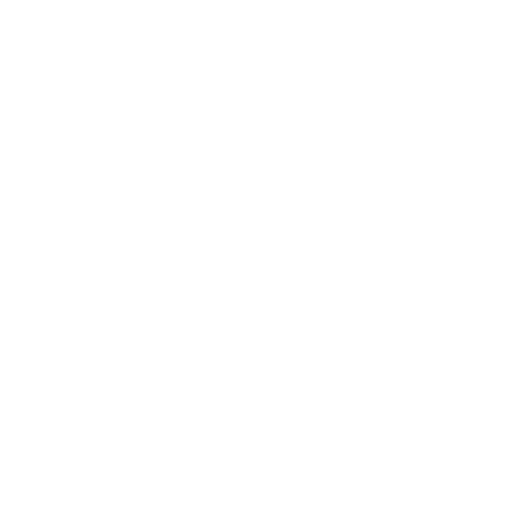
t = 0.00 s
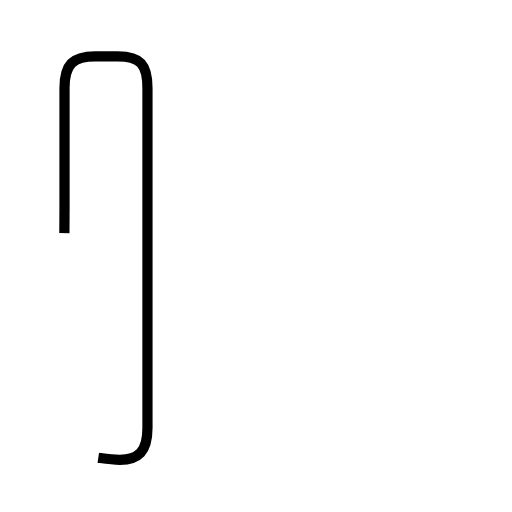
t = 1.99 s
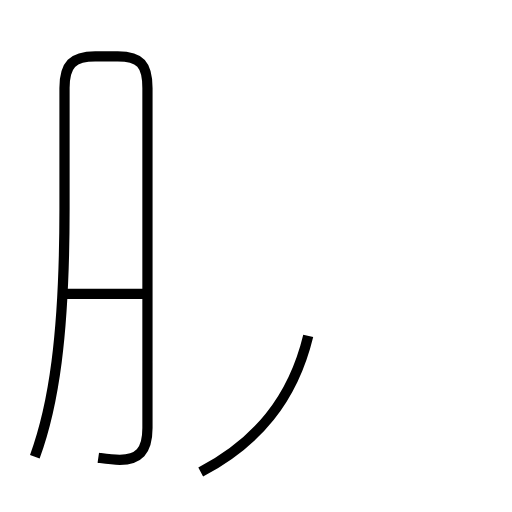
t = 3.44 s
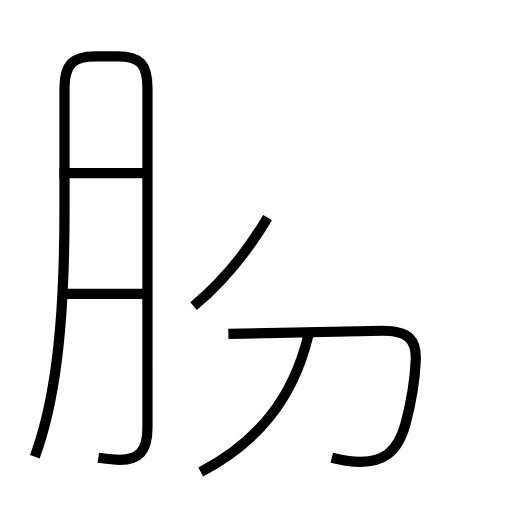
t = 5.10 s
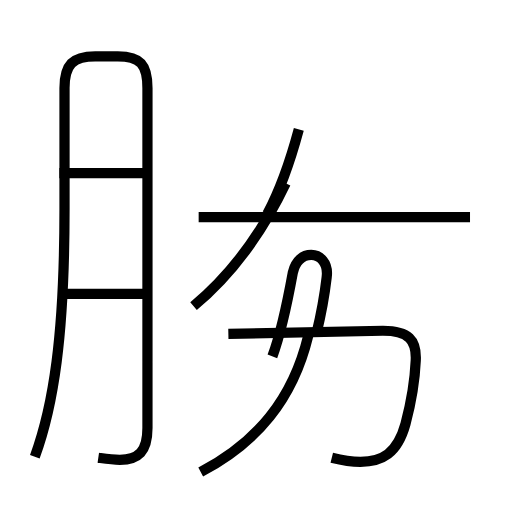
t = 6.86 s
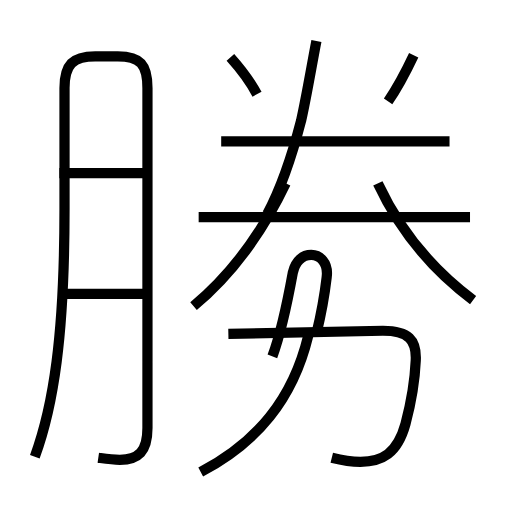
t = 8.53 s

The animated SVG that drew these frames (rendered in a browser with its animation timeline set to each time). Animation: 13 SMIL elements (animate=13); one cycle of 8.53 s.

<?xml version='1.0' encoding='utf-8'?>
<svg viewBox="0.0 -6.0 50.0 50.0" version="1.1" xmlns="http://www.w3.org/2000/svg"><rect x="-1000" y="-1000" width="2000" height="2000" stroke="white" fill="white" /><g style="fill:none;stroke:#000000;stroke-width:1"><path d="M 9.6 0.7 C 10.3 0.8 10.9 0.9 11.7 0.9 C 13.5 0.9 14.4 0.1 14.4 -2.2 L 14.4 -35.4 C 14.4 -37.7 13.7 -38.5 11.5 -38.5 L 9.3 -38.5 C 7.1 -38.5 6.3 -37.7 6.3 -35.4 L 6.3 -23.6 C 6.3 -11.1 5.2 -4.3 3.4 0.6 " transform="translate(0.0 38.0)" stroke-dasharray="88.619536728901" stroke-dashoffset="88.619536728901"><animate attributeName="stroke-dashoffset" from="88.619536728901" to="0" dur="2.6585861018670296s" begin="0s" fill="freeze" /></path><path d="M 14.2 -15.3 L 5.8 -15.3 " transform="translate(0.0 38.0)" stroke-dasharray="8.399999999999999" stroke-dashoffset="8.399999999999999"><animate attributeName="stroke-dashoffset" from="8.399999999999999" to="0" dur="0.25199999999999995s" begin="2.6585861018670296s" fill="freeze" /></path><path d="M 19.6 2.1 C 25.1 -0.8 28.6 -5.0 30.1 -11.2 " transform="translate(0.0 38.0)" stroke-dasharray="17.51930848991608" stroke-dashoffset="17.51930848991608"><animate attributeName="stroke-dashoffset" from="17.51930848991608" to="0" dur="0.5255792546974825s" begin="2.9105861018670294s" fill="freeze" /></path><path d="M 14.2 -27.1 L 5.8 -27.1 " transform="translate(0.0 38.0)" stroke-dasharray="8.399999999999999" stroke-dashoffset="8.399999999999999"><animate attributeName="stroke-dashoffset" from="8.399999999999999" to="0" dur="0.25199999999999995s" begin="3.436165356564512s" fill="freeze" /></path><path d="M 32.4 0.7 C 33.2 0.9 34.2 1.1 35.2 1.1 C 37.3 1.1 38.8 0.3 39.6 -2.6 C 40.1 -4.5 40.5 -6.5 40.6 -8.8 C 40.7 -10.8 39.9 -11.7 37.4 -11.7 L 22.3 -11.4 " transform="translate(0.0 38.0)" stroke-dasharray="35.630299088203195" stroke-dashoffset="35.630299088203195"><animate attributeName="stroke-dashoffset" from="35.630299088203195" to="0" dur="1.0689089726460959s" begin="3.688165356564512s" fill="freeze" /></path><path d="M 18.9 -14.1 C 23.1 -17.6 25.9 -21.9 27.9 -26.1 " transform="translate(0.0 38.0)" stroke-dasharray="15.119532995766532" stroke-dashoffset="15.119532995766532"><animate attributeName="stroke-dashoffset" from="15.119532995766532" to="0" dur="0.4535859898729959s" begin="4.7570743292106075s" fill="freeze" /></path><path d="M 30.9 -11.4 C 31.6 -14.3 31.9 -16.9 31.9 -16.9 C 32.1 -18.4 31.2 -19.1 30.4 -19.1 C 29.6 -19.1 28.9 -18.6 28.6 -17.4 C 28.2 -15.2 27.6 -11.9 26.6 -9.2 " transform="translate(0.0 38.0)" stroke-dasharray="19.776150860863602" stroke-dashoffset="19.776150860863602"><animate attributeName="stroke-dashoffset" from="19.776150860863602" to="0" dur="0.5932845258259081s" begin="5.210660319083603s" fill="freeze" /></path><path d="M 45.9 -22.8 L 19.4 -22.8 " transform="translate(0.0 38.0)" stroke-dasharray="26.5" stroke-dashoffset="26.5"><animate attributeName="stroke-dashoffset" from="26.5" to="0" dur="0.7949999999999999s" begin="5.803944844909511s" fill="freeze" /></path><path d="M 26.1 -23.1 C 27.6 -25.9 28.6 -29.1 29.4 -32.2 C 29.9 -34.4 30.4 -37.4 30.9 -40.0 " transform="translate(0.0 38.0)" stroke-dasharray="17.646332136365302" stroke-dashoffset="17.646332136365302"><animate attributeName="stroke-dashoffset" from="17.646332136365302" to="0" dur="0.5293899640909591s" begin="6.598944844909511s" fill="freeze" /></path><path d="M 25.1 -34.8 C 24.4 -36.1 23.4 -37.4 22.5 -38.4 " transform="translate(0.0 38.0)" stroke-dasharray="4.450636274944574" stroke-dashoffset="4.450636274944574"><animate attributeName="stroke-dashoffset" from="4.450636274944574" to="0" dur="0.13351908824833722s" begin="7.12833480900047s" fill="freeze" /></path><path d="M 46.2 -14.7 C 41.9 -17.9 39.0 -21.6 36.9 -26.1 " transform="translate(0.0 38.0)" stroke-dasharray="14.872168890771647" stroke-dashoffset="14.872168890771647"><animate attributeName="stroke-dashoffset" from="14.872168890771647" to="0" dur="0.4461650667231494s" begin="7.261853897248807s" fill="freeze" /></path><path d="M 43.9 -30.2 L 21.6 -30.2 " transform="translate(0.0 38.0)" stroke-dasharray="22.299999999999997" stroke-dashoffset="22.299999999999997"><animate attributeName="stroke-dashoffset" from="22.299999999999997" to="0" dur="0.6689999999999999s" begin="7.7080189639719565s" fill="freeze" /></path><path d="M 37.9 -34.1 C 38.8 -35.4 39.6 -36.9 40.4 -38.6" transform="translate(0.0 38.0)" stroke-dasharray="5.153683042250685" stroke-dashoffset="5.153683042250685"><animate attributeName="stroke-dashoffset" from="5.153683042250685" to="0" dur="0.15461049126752055s" begin="8.377018963971956s" fill="freeze" /></path></g></svg>
